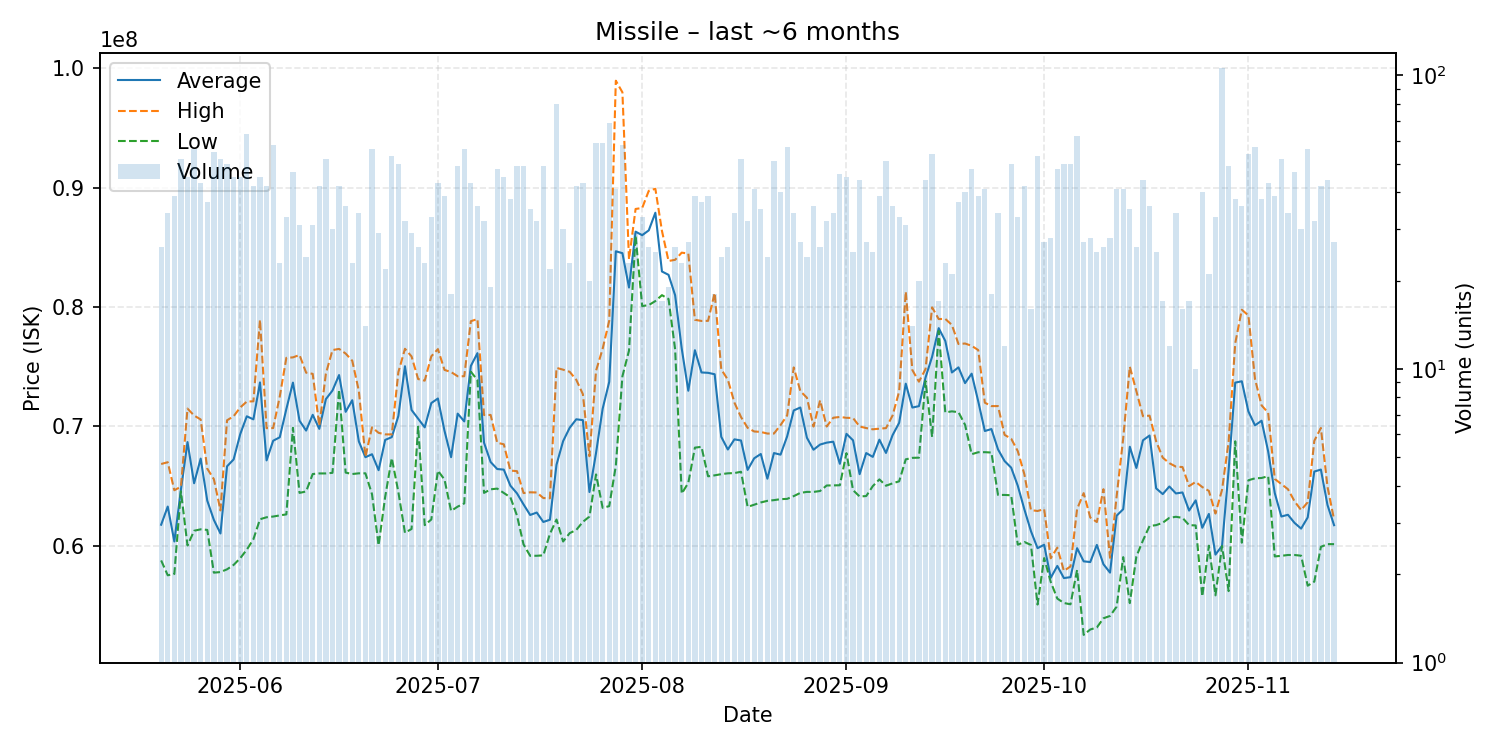

Values plotted in this chart, from the file beside it:
date, average, highest, lowest, order_count, volume
2025-05-20, 61766538, 66850000, 58775000, 20, 26
2025-05-21, 63286176, 67000000, 57530000, 27, 34
2025-05-22, 60362051, 64650000, 57640000, 24, 39
2025-05-23, 64695192, 64950000, 64570000, 35, 52
2025-05-24, 68686889, 71490000, 60025000, 26, 45
2025-05-25, 65237857, 70910000, 61260000, 42, 56
2025-05-26, 67303721, 70580000, 61380000, 27, 43
2025-05-27, 63778378, 66460000, 61330000, 26, 37
2025-05-28, 62169636, 65580000, 57750000, 35, 55
2025-05-29, 61031923, 62965000, 57800000, 31, 52
2025-05-30, 66655000, 70510000, 58030000, 40, 50
2025-05-31, 67233556, 70850000, 58400000, 36, 45
2025-06-01, 69349778, 71585000, 58960000, 35, 45
2025-06-02, 70845079, 72080000, 59680000, 24, 63
2025-06-03, 70589286, 72100000, 60550000, 25, 42
2025-06-04, 73681111, 78920000, 62225000, 32, 45
2025-06-05, 67151429, 69850000, 62390000, 28, 42
2025-06-06, 68798621, 69860000, 62450000, 44, 58
2025-06-07, 69086957, 72500000, 62545000, 20, 23
2025-06-08, 71456970, 75740000, 62630000, 22, 33
2025-06-09, 73666809, 75780000, 69880000, 30, 47
2025-06-10, 70474839, 75980000, 64430000, 25, 31
2025-06-11, 69649167, 74500000, 64550000, 13, 24
2025-06-12, 70970323, 74400000, 66010000, 22, 31
2025-06-13, 69793095, 70050000, 66060000, 33, 42
2025-06-14, 72283077, 74420000, 66060000, 36, 52
2025-06-15, 73001333, 76390000, 66110000, 25, 30
2025-06-16, 74299048, 76490000, 73080000, 34, 42
2025-06-17, 71220833, 76100000, 66130000, 32, 36
2025-06-18, 72193043, 75500000, 66010000, 19, 23
2025-06-19, 68742353, 72975000, 66070000, 24, 34
2025-06-20, 67419286, 67460000, 66070000, 11, 14
2025-06-21, 67667857, 69920000, 64320000, 37, 56
2025-06-22, 66331034, 69460000, 60040000, 20, 29
2025-06-23, 68867727, 69330000, 64105000, 14, 22
2025-06-24, 69101887, 69330000, 67350000, 31, 53
2025-06-25, 70873800, 74540000, 64500000, 34, 50
2025-06-26, 75036562, 76500000, 61090000, 21, 32
2025-06-27, 71375517, 75860000, 61410000, 20, 29
2025-06-28, 70646923, 73965000, 69975000, 23, 26
2025-06-29, 69919130, 73830000, 61730000, 19, 23
2025-06-30, 71954242, 75870000, 62205000, 31, 33
2025-07-01, 72335349, 76470000, 66290000, 36, 43
2025-07-02, 69630769, 74730000, 65550000, 27, 39
2025-07-03, 67420000, 74550000, 62920000, 13, 18
2025-07-04, 71069184, 74200000, 63280000, 34, 49
2025-07-05, 70418393, 74200000, 63550000, 35, 56
2025-07-06, 75063953, 78810000, 74580000, 27, 43
2025-07-07, 76133056, 78990000, 73880000, 24, 36
2025-07-08, 68631875, 70950000, 64430000, 25, 32
2025-07-09, 67017368, 70960000, 64730000, 13, 19
2025-07-10, 66429375, 68630000, 64790000, 31, 48
2025-07-11, 66379556, 68500000, 64430000, 31, 45
2025-07-12, 65036579, 66300000, 64060000, 30, 38
2025-07-13, 64390816, 66250000, 62530000, 27, 49
2025-07-14, 63463265, 64415000, 60110000, 34, 49
2025-07-15, 62580857, 64480000, 59160000, 21, 35
2025-07-16, 62785625, 64465000, 59165000, 24, 32
2025-07-17, 61995918, 64000000, 59200000, 29, 49
2025-07-18, 62182727, 63980000, 61000000, 16, 22
... 119 more rows
